Labelled photos from "dataset", an image-classification folder in Bambi-lab/EdgeMAF-Net. The possible labels are: esophageal cancer, gastric cancer, gastric mucosal cancer, high-grade esophageal intraepithelial neoplasia, high-grade gastric intraepithelial neoplasia.

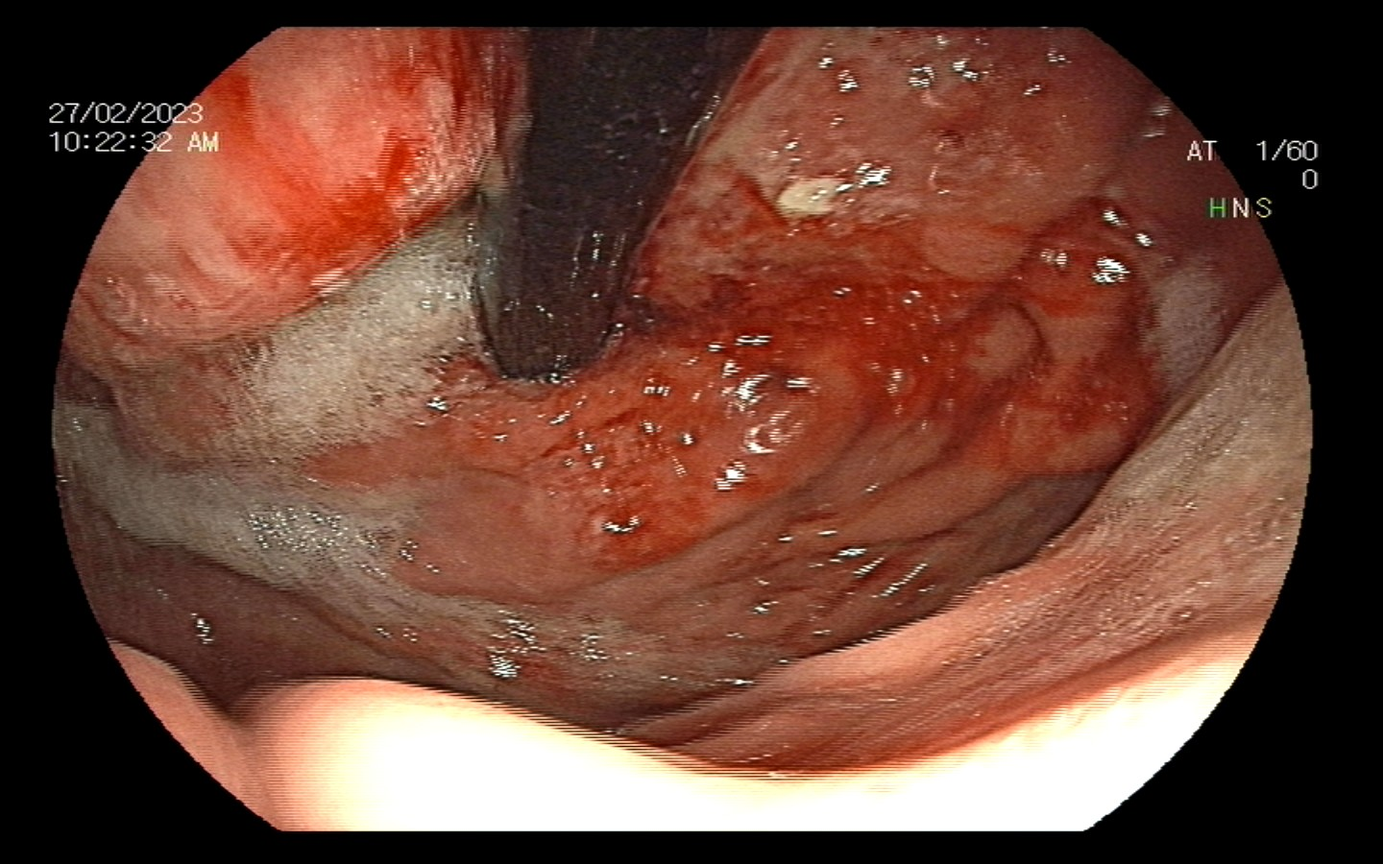
Label: gastric cancer

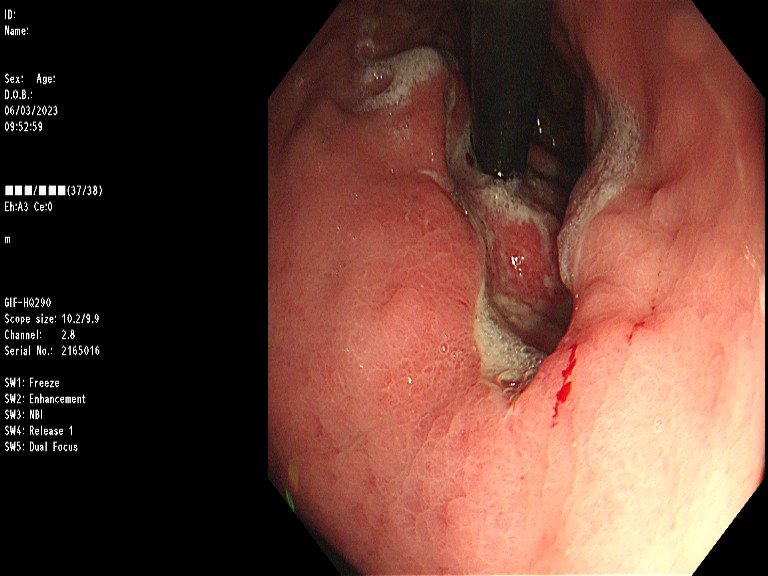
Label: gastric cancer

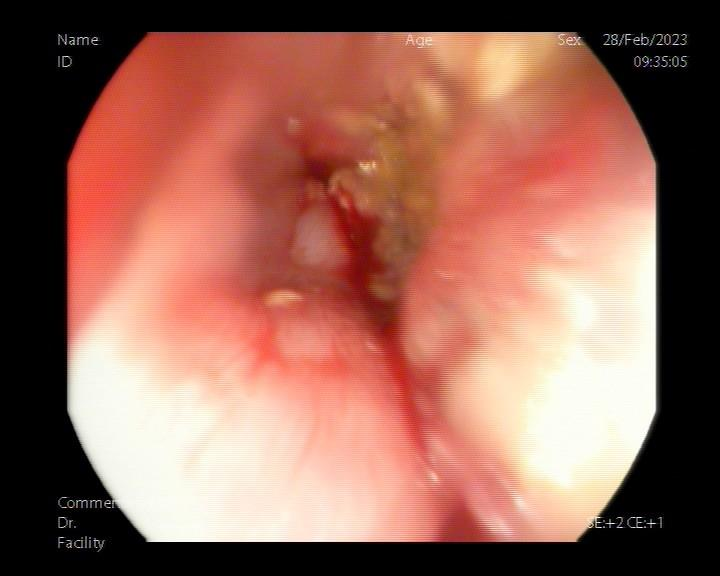
Label: esophageal cancer

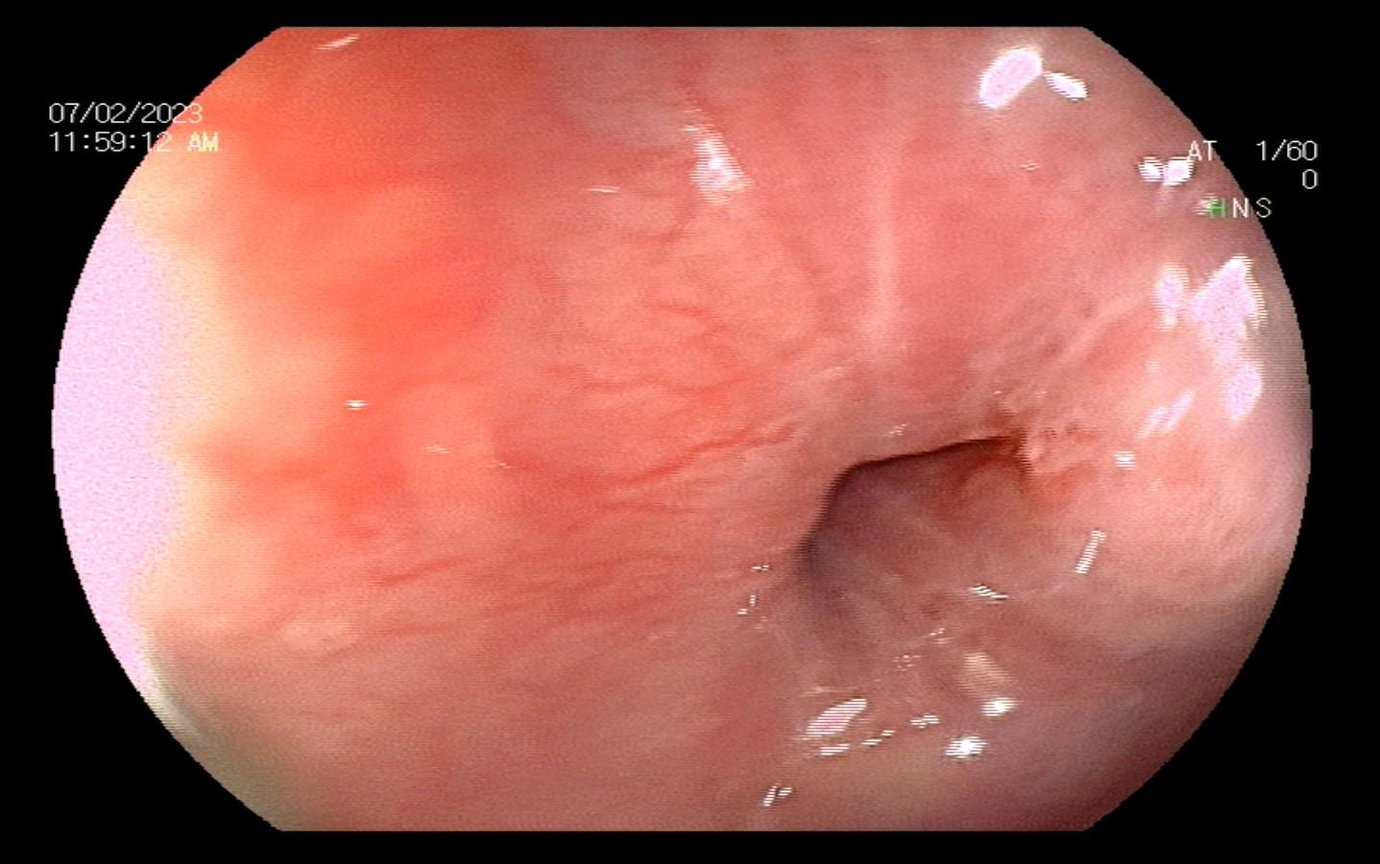
Label: esophageal cancer

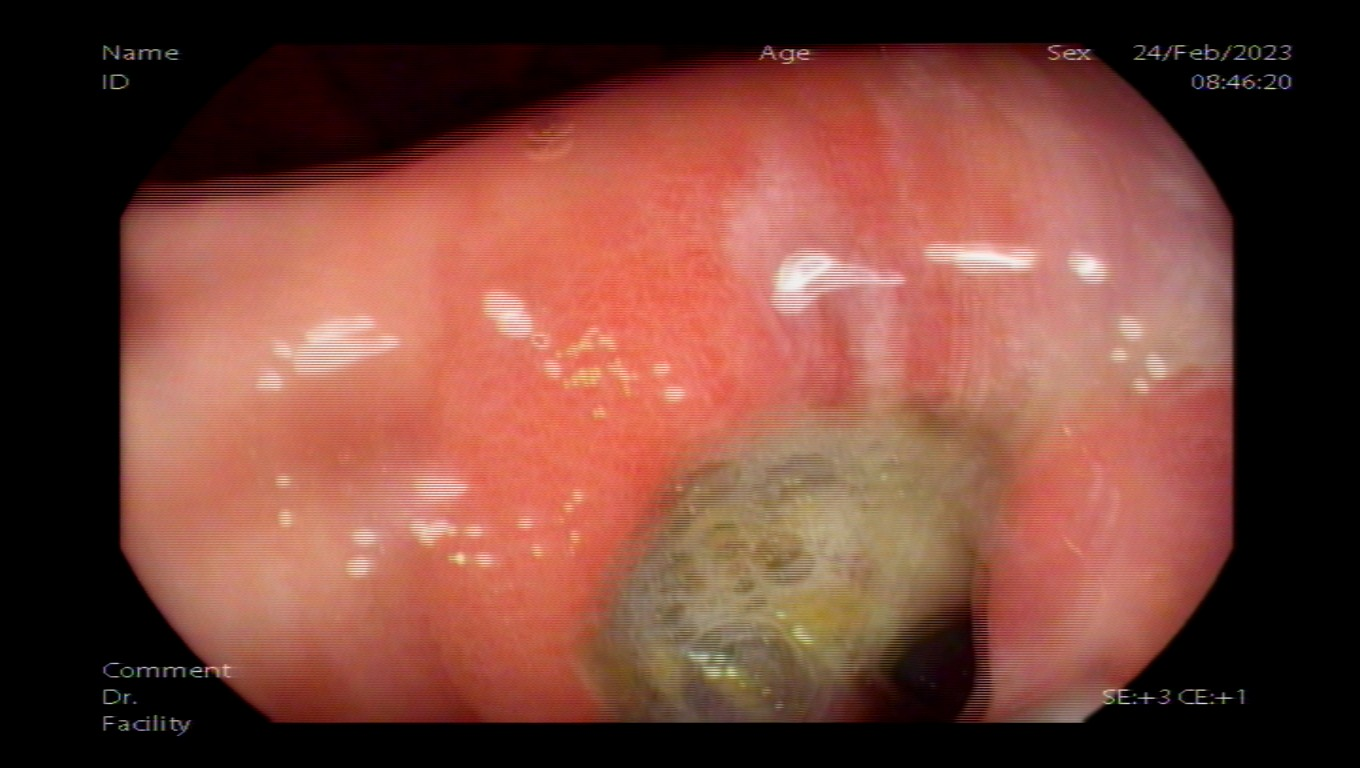
Label: gastric cancer

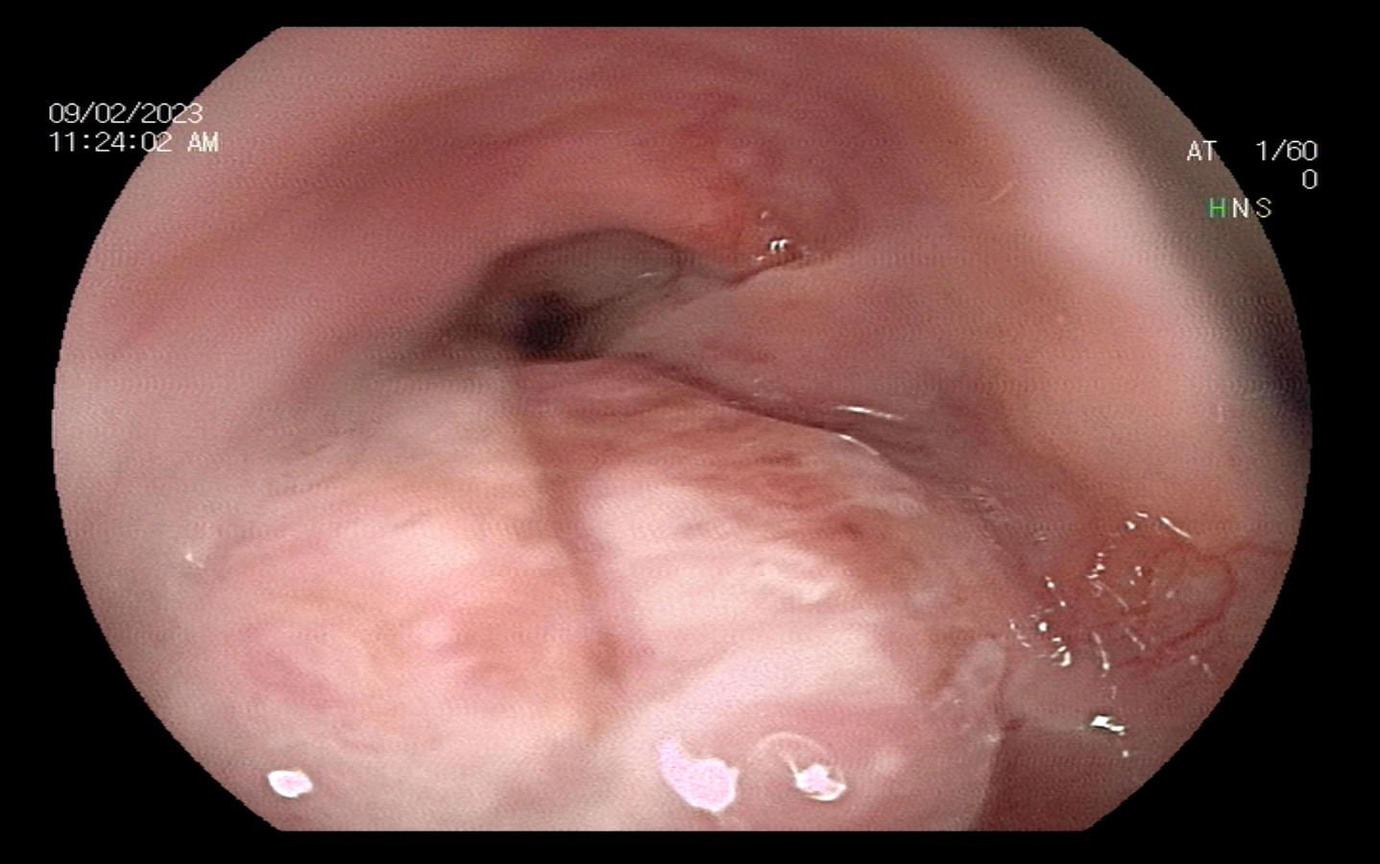
Label: esophageal cancer
